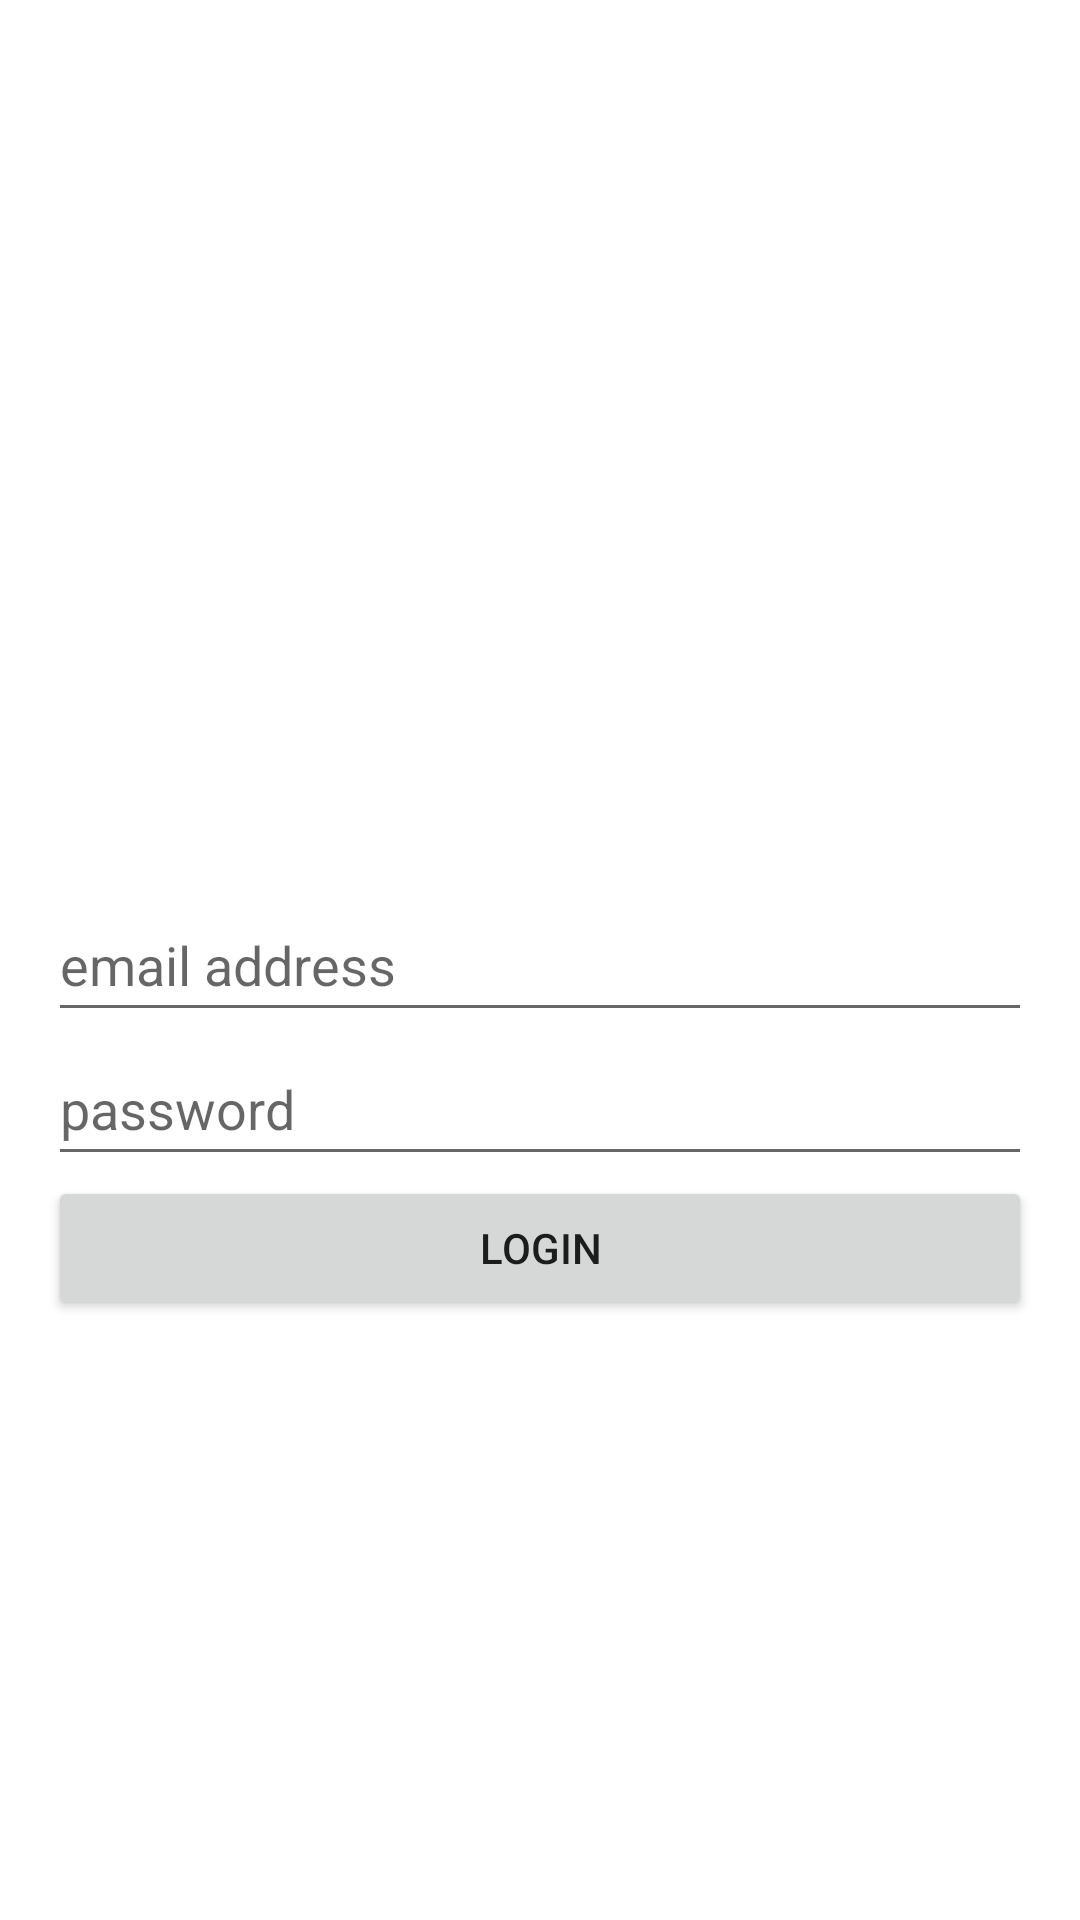

Reconstruct the res/layout file that produces this screen, plus the resources it refers to.
<!-- AndroidManifest.xml: application theme Theme.Foodoasisclient -->
<!-- res/layout/activity_main.xml -->
<?xml version="1.0" encoding="utf-8"?>
<androidx.constraintlayout.widget.ConstraintLayout xmlns:android="http://schemas.android.com/apk/res/android"
    xmlns:app="http://schemas.android.com/apk/res-auto"
    xmlns:tools="http://schemas.android.com/tools"
    android:layout_width="match_parent"
    android:layout_height="match_parent"
    tools:context=".MainActivity">

    <EditText
        android:id="@+id/editTextTextEmailAddress"
        android:layout_width="0dp"
        android:layout_height="wrap_content"
        android:layout_marginStart="16dp"
        android:layout_marginEnd="16dp"
        android:ems="10"
        android:hint="email address"
        android:inputType="textEmailAddress"
        android:minHeight="48dp"
        android:textColor="@android:color/black"
        android:textSize="18sp"
        app:layout_constraintBottom_toBottomOf="parent"
        app:layout_constraintEnd_toEndOf="parent"
        app:layout_constraintStart_toStartOf="parent"
        app:layout_constraintTop_toTopOf="parent" />

    <EditText
        android:id="@+id/editTextTextPassword"
        android:layout_width="0dp"
        android:layout_height="wrap_content"
        android:ems="10"
        android:hint="password"
        android:inputType="textPassword"
        android:minHeight="48dp"
        android:textColor="@android:color/black"
        app:layout_constraintEnd_toEndOf="@id/editTextTextEmailAddress"
        app:layout_constraintStart_toStartOf="@id/editTextTextEmailAddress"
        app:layout_constraintTop_toBottomOf="@+id/editTextTextEmailAddress" />

    <Button
        android:id="@+id/button"
        android:layout_width="0dp"
        android:layout_height="wrap_content"
        android:text="Login"
        app:layout_constraintEnd_toEndOf="@id/editTextTextPassword"
        app:layout_constraintStart_toStartOf="@id/editTextTextPassword"
        app:layout_constraintTop_toBottomOf="@+id/editTextTextPassword" />
</androidx.constraintlayout.widget.ConstraintLayout>
<!-- resources referenced by this layout -->
<resources>
  <style name="Theme.Foodoasisclient" parent="Theme.MaterialComponents.DayNight.DarkActionBar">
          
          <item name="colorPrimary">@color/purple_500</item>
          <item name="colorPrimaryVariant">@color/purple_700</item>
          <item name="colorOnPrimary">@color/white</item>
          
          <item name="colorSecondary">@color/teal_200</item>
          <item name="colorSecondaryVariant">@color/teal_700</item>
          <item name="colorOnSecondary">@color/black</item>
          
          <item name="android:statusBarColor">?attr/colorPrimaryVariant</item>
          
      </style>
  <!-- not gathered from this repository: default colours our renderer supplied (Android Studio template values) -->
  <color name="purple_500">#FF6200EE</color>
  <color name="purple_700">#FF3700B3</color>
  <color name="teal_200">#FF03DAC5</color>
  <color name="teal_700">#FF018786</color>
  <color name="black">#FF000000</color>
  <color name="white">#FFFFFFFF</color>
</resources>
